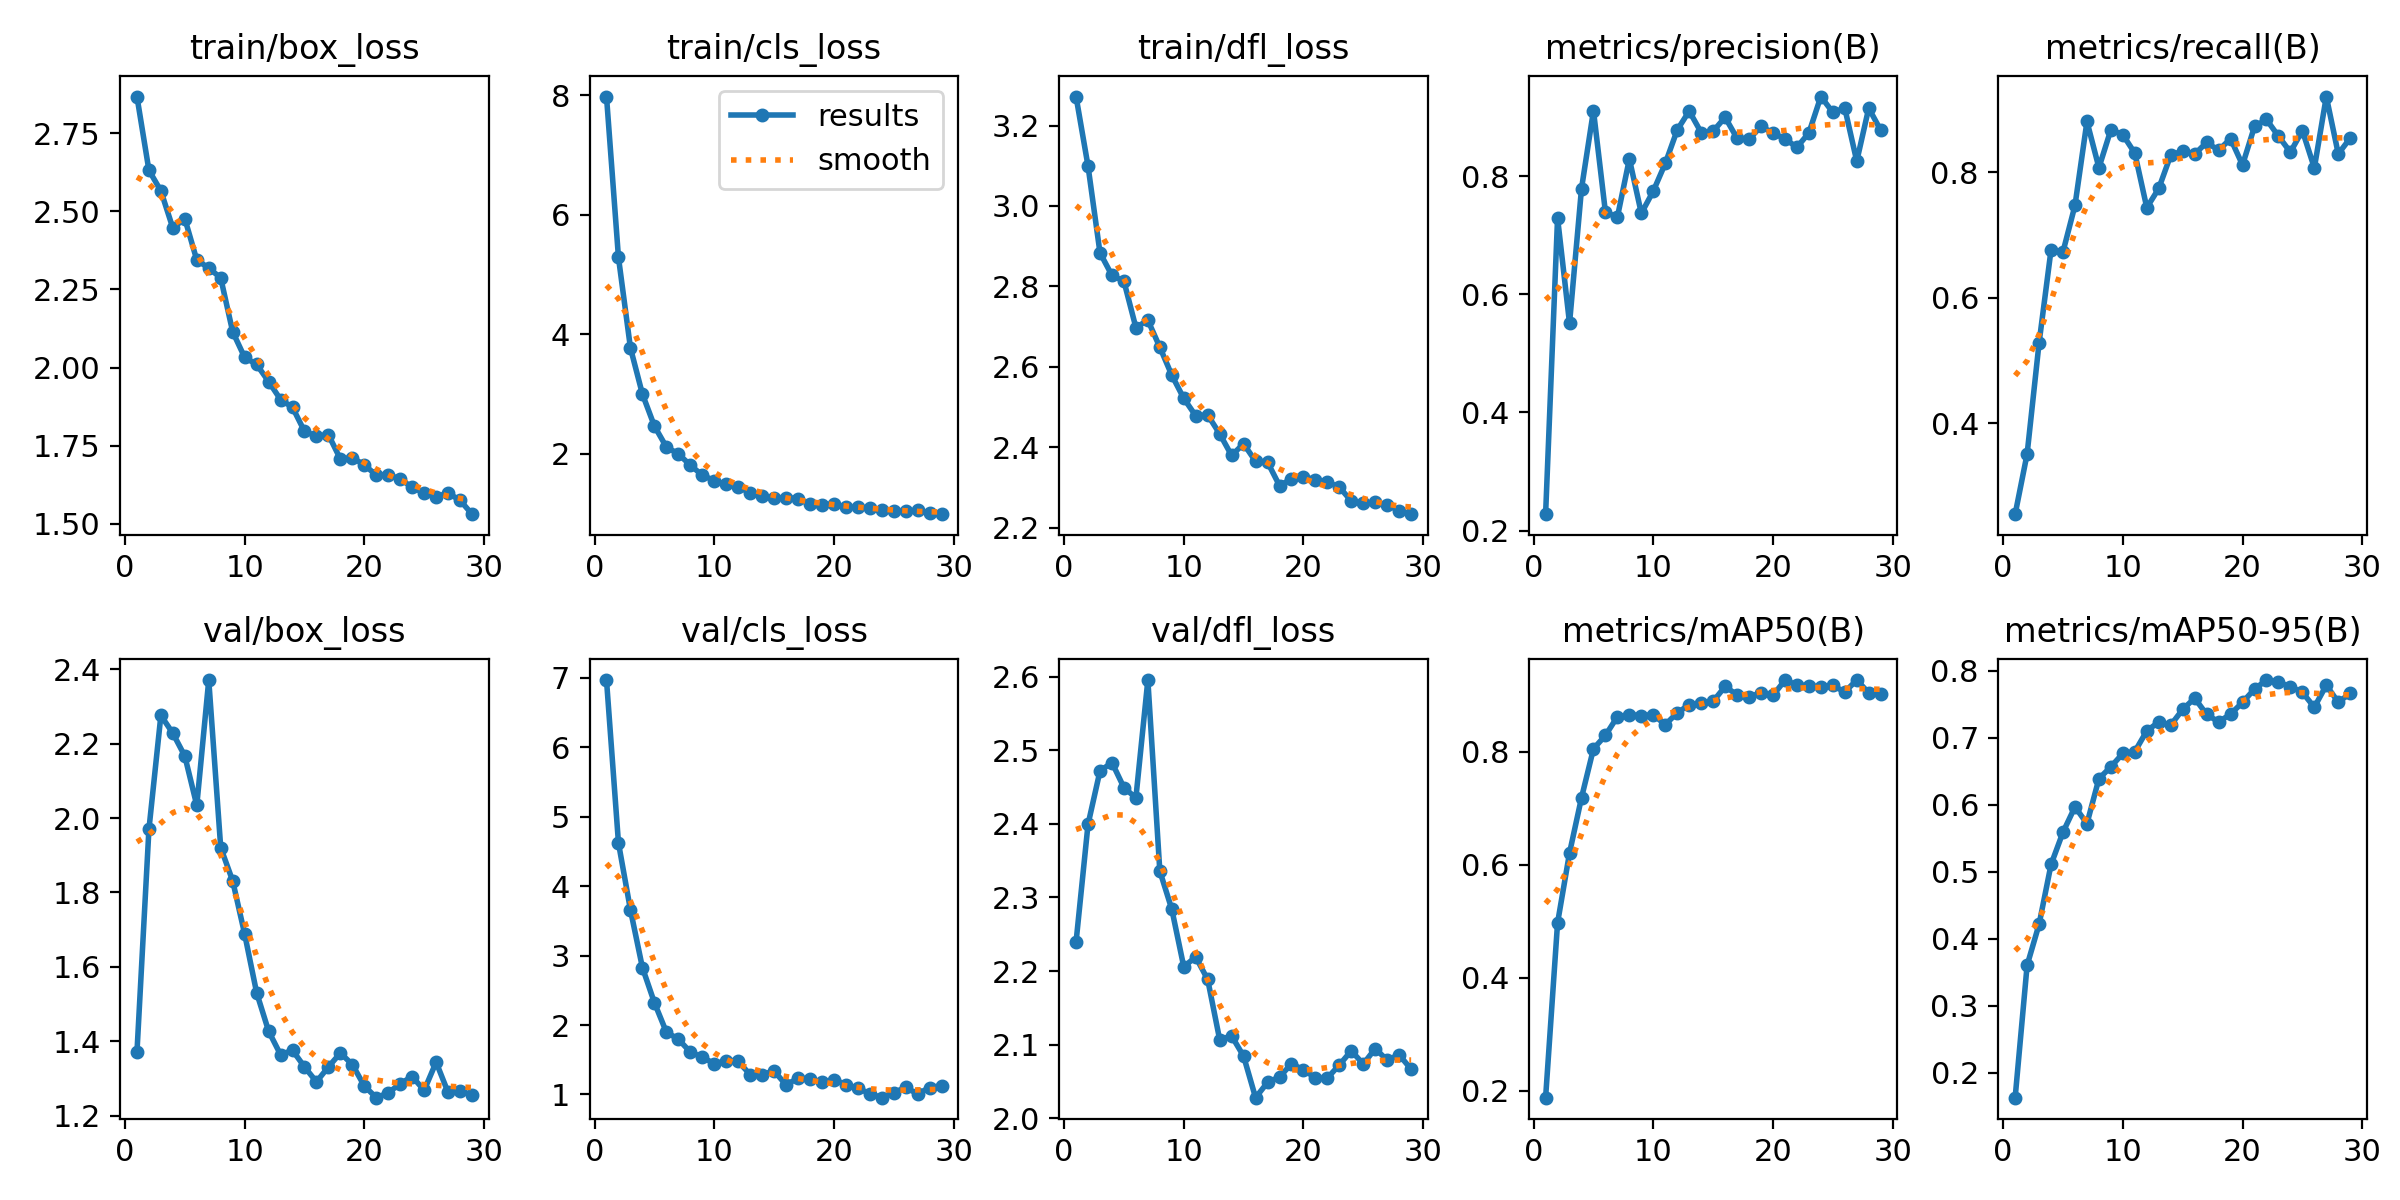

The file beside this chart, header and first rows:
epoch, time, train/box_loss, train/cls_loss, train/dfl_loss, metrics/precision(B), metrics/recall(B), metrics/mAP50(B), metrics/mAP50-95(B), val/box_loss, val/cls_loss, val/dfl_loss, lr/pg0, lr/pg1, lr/pg2
1, 46.54, 2.868, 7.978, 3.272, 0.2279, 0.2552, 0.1878, 0.1626, 1.37, 6.969, 2.239, 0.06721, 0.0001648, 0.0001648
2, 78.56, 2.632, 5.284, 3.099, 0.7293, 0.3511, 0.497, 0.3602, 1.97, 4.623, 2.399, 0.03403, 0.0003248, 0.0003248
3, 110.4, 2.566, 3.77, 2.884, 0.551, 0.528, 0.6209, 0.4214, 2.276, 3.661, 2.472, 0.0008527, 0.0004782, 0.0004782
4, 142, 2.447, 2.997, 2.828, 0.7788, 0.6763, 0.7185, 0.5107, 2.228, 2.829, 2.483, 0.00047, 0.00047, 0.00047
5, 173.6, 2.477, 2.462, 2.813, 0.911, 0.6732, 0.8051, 0.559, 2.167, 2.324, 2.449, 0.00046, 0.00046, 0.00046
6, 205.3, 2.344, 2.111, 2.698, 0.739, 0.747, 0.8288, 0.5968, 2.034, 1.899, 2.435, 0.00045, 0.00045, 0.00045
7, 236.4, 2.319, 1.994, 2.716, 0.7308, 0.8806, 0.8619, 0.5717, 2.371, 1.797, 2.595, 0.00044, 0.00044, 0.00044
8, 266.9, 2.287, 1.807, 2.649, 0.8292, 0.8069, 0.8653, 0.6388, 1.921, 1.613, 2.336, 0.00043, 0.00043, 0.00043
9, 297, 2.114, 1.638, 2.58, 0.7371, 0.8676, 0.8639, 0.6566, 1.831, 1.537, 2.284, 0.00042, 0.00042, 0.00042
10, 327.1, 2.032, 1.549, 2.522, 0.7749, 0.8594, 0.8653, 0.6765, 1.688, 1.445, 2.206, 0.00041, 0.00041, 0.00041
11, 357.6, 2.01, 1.484, 2.478, 0.8216, 0.8302, 0.8477, 0.6792, 1.531, 1.483, 2.219, 0.0004, 0.0004, 0.0004
12, 387.8, 1.955, 1.439, 2.48, 0.8782, 0.7433, 0.8687, 0.7101, 1.427, 1.477, 2.189, 0.00039, 0.00039, 0.00039
13, 418.3, 1.897, 1.345, 2.434, 0.9102, 0.7739, 0.8829, 0.7234, 1.364, 1.288, 2.107, 0.00038, 0.00038, 0.00038
14, 448.7, 1.872, 1.282, 2.38, 0.8739, 0.8269, 0.8866, 0.7188, 1.376, 1.286, 2.112, 0.00037, 0.00037, 0.00037
15, 478.7, 1.796, 1.251, 2.409, 0.8761, 0.8337, 0.889, 0.7422, 1.331, 1.34, 2.084, 0.00036, 0.00036, 0.00036
16, 509.1, 1.78, 1.264, 2.365, 0.8997, 0.8285, 0.9153, 0.759, 1.291, 1.138, 2.028, 0.00035, 0.00035, 0.00035
17, 539.5, 1.785, 1.244, 2.363, 0.8641, 0.8473, 0.9004, 0.7349, 1.331, 1.235, 2.049, 0.00034, 0.00034, 0.00034
18, 569.4, 1.707, 1.15, 2.305, 0.8625, 0.8347, 0.8975, 0.7235, 1.369, 1.223, 2.056, 0.00033, 0.00033, 0.00033
19, 599.6, 1.711, 1.144, 2.322, 0.8842, 0.8532, 0.9036, 0.7352, 1.337, 1.177, 2.074, 0.00032, 0.00032, 0.00032
20, 629.6, 1.688, 1.155, 2.327, 0.8733, 0.8114, 0.8995, 0.7527, 1.28, 1.215, 2.066, 0.00031, 0.00031, 0.00031
21, 659.8, 1.655, 1.102, 2.32, 0.863, 0.8726, 0.9264, 0.7726, 1.248, 1.141, 2.055, 0.0003, 0.0003, 0.0003
22, 690.5, 1.657, 1.103, 2.314, 0.8489, 0.8838, 0.9181, 0.786, 1.261, 1.089, 2.055, 0.00029, 0.00029, 0.00029
23, 720.8, 1.642, 1.085, 2.301, 0.8732, 0.8572, 0.9163, 0.7828, 1.286, 1.014, 2.072, 0.00028, 0.00028, 0.00028
24, 751, 1.617, 1.058, 2.267, 0.9348, 0.8317, 0.9147, 0.7761, 1.305, 0.9543, 2.092, 0.00027, 0.00027, 0.00027
25, 781.1, 1.597, 1.03, 2.261, 0.9081, 0.8661, 0.917, 0.7677, 1.268, 1.028, 2.074, 0.00026, 0.00026, 0.00026
26, 811.9, 1.587, 1.038, 2.263, 0.9152, 0.8066, 0.9056, 0.7454, 1.344, 1.101, 2.095, 0.00025, 0.00025, 0.00025
27, 843, 1.598, 1.049, 2.257, 0.8253, 0.9203, 0.9267, 0.7784, 1.262, 1.009, 2.079, 0.00024, 0.00024, 0.00024
28, 872.9, 1.575, 1.004, 2.243, 0.9151, 0.829, 0.904, 0.7529, 1.266, 1.1, 2.086, 0.00023, 0.00023, 0.00023
29, 902.8, 1.53, 0.9851, 2.234, 0.8778, 0.8541, 0.9024, 0.7662, 1.256, 1.127, 2.067, 0.00022, 0.00022, 0.00022
